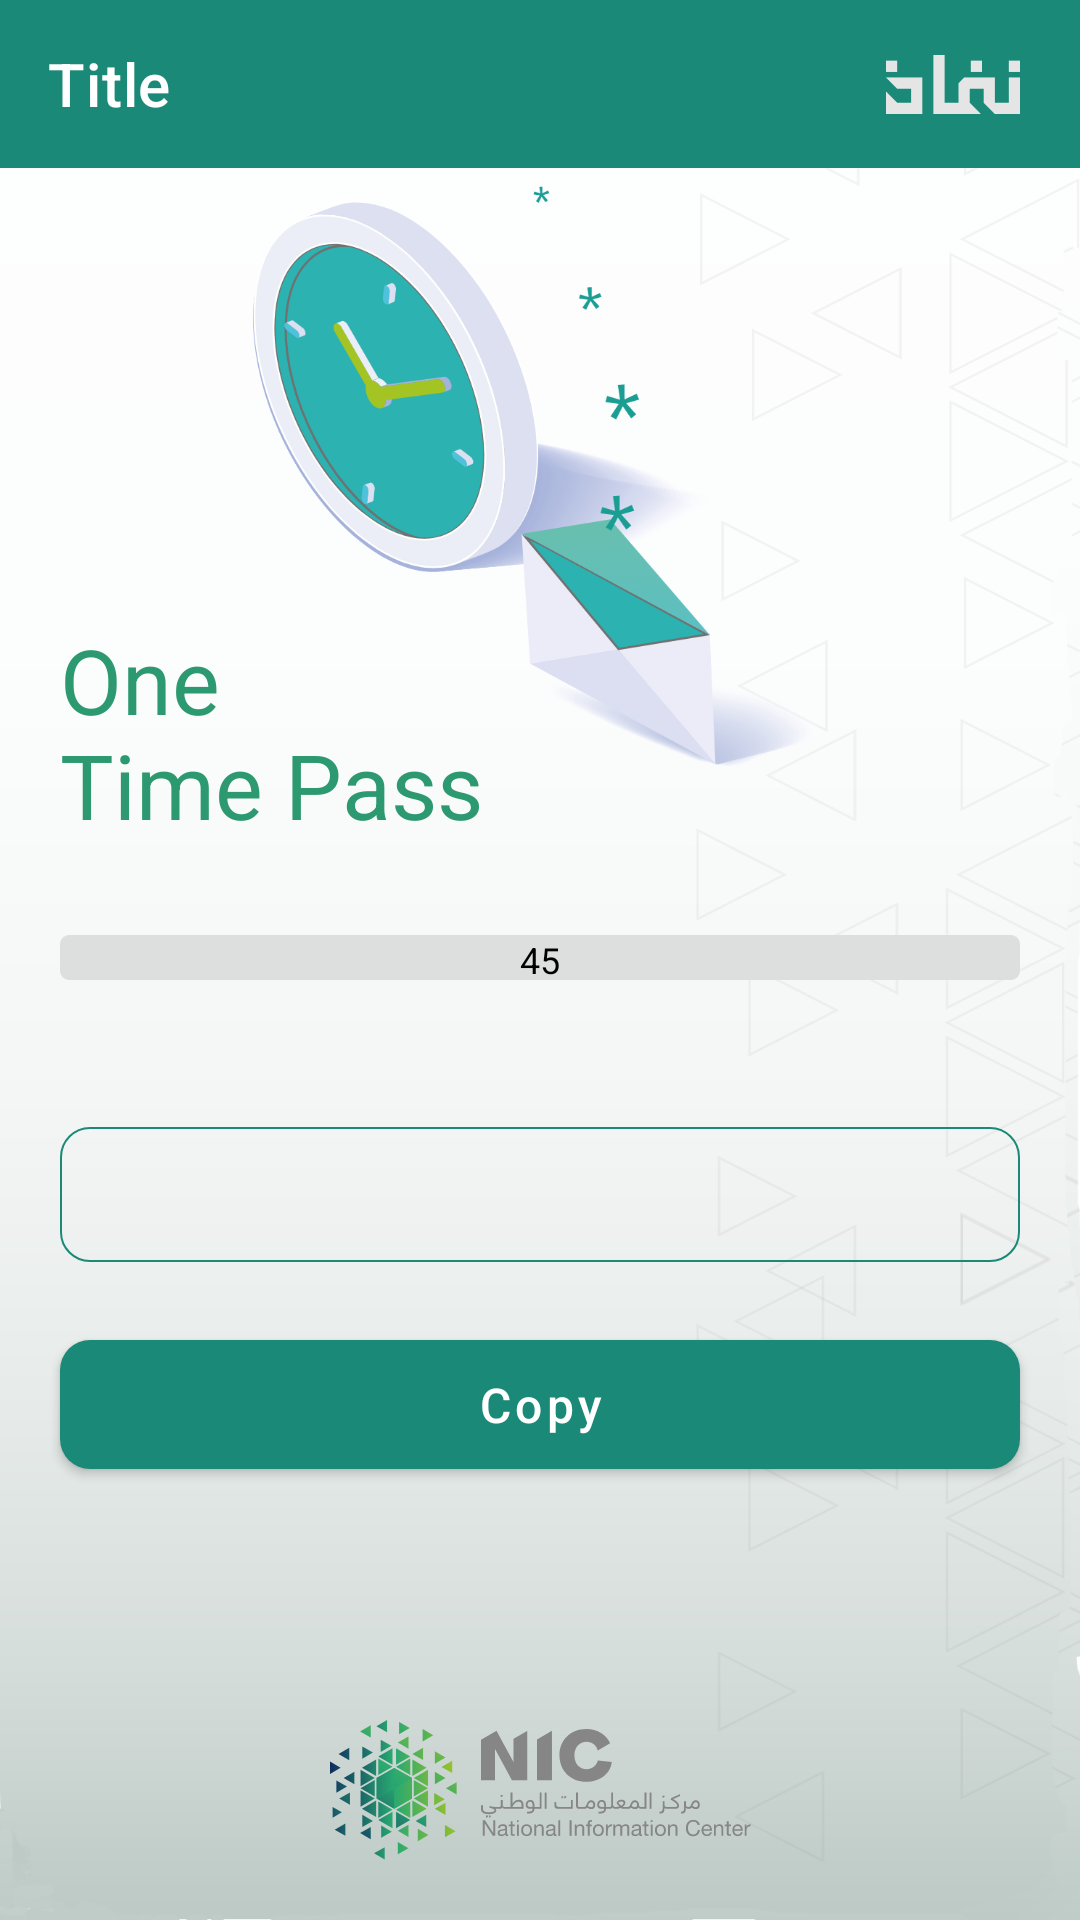

Layout XML and referenced resources for this Android screen:
<!-- AndroidManifest.xml: activity theme AppTheme.NoTransition -->
<!-- res/layout/activity_generator_otp.xml -->
<?xml version="1.0" encoding="utf-8"?>
<RelativeLayout
    xmlns:android="http://schemas.android.com/apk/res/android"
    android:layout_width="match_parent"
    android:layout_height="match_parent"
    android:background="@android:color/white"
    xmlns:app="http://schemas.android.com/apk/res-auto">

    <include
        layout="@layout/layout_background"
        android:layout_width="match_parent"
        android:layout_height="match_parent" />
    <include
        android:id="@+id/c_toolbar"
        layout="@layout/layout_toolbar"
        android:layout_width="match_parent"
        android:layout_height="wrap_content" />

    <LinearLayout
        android:id="@+id/llAnimParent"
        android:layout_below="@id/c_toolbar"
        android:layout_width="match_parent"
        android:layout_height="match_parent"
        android:orientation="vertical">
        <ImageView
            android:id="@+id/imgOneTime"
            android:layout_width="match_parent"
            android:layout_height="200dp"
            android:src="@drawable/onetime"/>
        <TextView
            android:id="@+id/txtOneTime"
            android:textColor="@color/hintColor"
            android:textSize="30sp"
            android:text="@string/one_time_pass_otp"
            android:layout_marginStart="@dimen/margin_or_padding_20"
            android:layout_marginTop="-50dp"
            android:layout_width="wrap_content"
            android:layout_height="wrap_content" />

        <RelativeLayout
            android:layout_marginHorizontal="@dimen/margin_or_padding_20"
            android:layout_marginTop="30dp"
            android:layout_width="match_parent"
            android:layout_height="15dp">
            <ProgressBar
                android:id="@+id/otpProgress"
                android:progressDrawable="@drawable/horizontal_progressbar"
                style="?android:attr/progressBarStyleHorizontal"
                android:layout_width="match_parent"
                android:layout_height="match_parent"/>
            <TextView
                android:id="@+id/txtProgress"
                android:textColor="#000000"
                android:textSize="@dimen/font_size_12"
                android:text="45"
                android:layout_centerInParent="true"
                android:layout_width="wrap_content"
                android:layout_height="wrap_content" />
        </RelativeLayout>

        <TextView
            android:id="@+id/txtDescOtp"
            android:textColor="#5E5F5F"
            android:layout_gravity="center_horizontal"
            android:layout_marginTop="@dimen/font_size_10"
            android:layout_width="wrap_content"
            android:layout_height="wrap_content" />

        <com.google.android.material.textfield.TextInputLayout
            style="@style/Widget.MaterialComponents.TextInputLayout.OutlinedBox.Dense"
            android:layout_width="match_parent"
            android:layout_height="@dimen/input_height"
            android:layout_marginTop="@dimen/margin_or_padding_20"
            android:layout_marginHorizontal="@dimen/margin_or_padding_20"
            app:boxStrokeColor="@color/hintColor"
            app:boxStrokeWidth="0.8dp"
            app:hintEnabled="false"
            app:shapeAppearance="@style/Theme.OutlinedTextInputLayout.RoundCorner">

            <com.google.android.material.textfield.TextInputEditText
                android:id="@+id/txtOTP"
                android:layout_width="match_parent"
                android:textColorHint="@color/hintColor"
                android:layout_height="match_parent"
                android:paddingVertical="0dp"
                android:textColor="@color/hintColor"
                android:textSize="20sp"
                android:gravity="center"
                android:enabled="false"
                android:singleLine="true" />

        </com.google.android.material.textfield.TextInputLayout>

        <com.google.android.material.button.MaterialButton
            android:id="@+id/btCopy"
            style="?buttonStyle"
            app:shapeAppearance="@style/Theme.OutlinedTextInputLayout.RoundCorner"
            android:layout_gravity="center_horizontal"
            android:layout_marginHorizontal="@dimen/margin_or_padding_20"
            android:layout_width="match_parent"
            android:layout_height="@dimen/bt_height"
            android:paddingStart="@dimen/margin_or_padding_20"
            android:paddingEnd="@dimen/margin_or_padding_20"
            android:layout_marginTop="@dimen/margin_or_padding_20"
            android:text="@string/copy"
            android:textAllCaps="false"
            android:textSize="@dimen/font_size_16" />
    </LinearLayout>
</RelativeLayout>
<!-- res/layout/layout_background.xml (included above) -->
<?xml version="1.0" encoding="utf-8"?>
<androidx.constraintlayout.widget.ConstraintLayout xmlns:android="http://schemas.android.com/apk/res/android"
    android:layout_width="match_parent"
    android:layout_height="match_parent"
    android:background="@drawable/bg"
    xmlns:app="http://schemas.android.com/apk/res-auto">
    <ImageView
        android:id="@+id/img_saudi_arabian_vector"
        android:layout_width="match_parent"
        android:layout_height="wrap_content"
        android:contentDescription="@string/image_description"
        android:src="@drawable/logo"
        android:layout_marginBottom="@dimen/margin_or_padding_20"
        app:layout_constraintBottom_toBottomOf="parent" />

</androidx.constraintlayout.widget.ConstraintLayout>
<!-- res/layout/layout_toolbar.xml (included above) -->
<?xml version="1.0" encoding="utf-8"?>
<androidx.constraintlayout.widget.ConstraintLayout xmlns:android="http://schemas.android.com/apk/res/android"
    xmlns:app="http://schemas.android.com/apk/res-auto"
    xmlns:tools="http://schemas.android.com/tools"
    android:layout_width="match_parent"
    android:layout_height="wrap_content"
    android:orientation="vertical">

    <androidx.appcompat.widget.Toolbar
        android:id="@+id/toolbar_common"
        android:layout_width="match_parent"
        android:layout_height="@dimen/abc_action_bar_default_height_material"
        android:background="@color/colorPrimary"
        android:minHeight="@dimen/abc_action_bar_default_height_material"
        app:contentInsetStartWithNavigation="0dp"
        app:layout_constraintStart_toStartOf="parent"
        app:layout_constraintTop_toTopOf="parent"
        app:navigationIcon="@drawable/ic_arrow_back_white_24dp"
        app:titleTextColor="@android:color/white"
        tools:title="Title">

        <ImageView
            android:layout_width="wrap_content"
            android:layout_height="wrap_content"
            android:layout_gravity="end|center"
            android:layout_marginEnd="@dimen/img_nafadh_logo_white_end_margin"
            android:layout_marginBottom="@dimen/margin_or_padding_16"
            android:contentDescription="@string/image_description"
            android:scaleType="fitXY"
            android:src="@drawable/nafadh_logo_grey"
            app:layout_constraintBottom_toBottomOf="parent"
            app:layout_constraintEnd_toEndOf="parent" />

    </androidx.appcompat.widget.Toolbar>

</androidx.constraintlayout.widget.ConstraintLayout>
<!-- resources referenced by this layout -->
<resources>
  <color name="colorPrimary">#1A8978</color>
  <color name="hintColor">#2C9970</color>
  <dimen name="bt_height">55dp</dimen>
  <dimen name="font_size_10">10sp</dimen>
  <dimen name="font_size_12">12sp</dimen>
  <dimen name="font_size_16">16sp</dimen>
  <dimen name="img_nafadh_logo_white_end_margin">20dp</dimen>
  <dimen name="input_height">45dp</dimen>
  <dimen name="margin_or_padding_16">16dp</dimen>
  <dimen name="margin_or_padding_20">20dp</dimen>
  <!-- drawable bg: png bitmap (drawable-xxhdpi, 93321 bytes) -->
  <!-- drawable horizontal_progressbar (drawable) -->
  <?xml version="1.0" encoding="utf-8"?>
  <layer-list xmlns:android="http://schemas.android.com/apk/res/android">
      <item android:id="@android:id/background">
          <shape>
              <corners android:radius="3dp"/>
              <solid android:color="@color/colorProgress"/>
          </shape>
      </item>
  
      <item android:id="@android:id/progress"
          android:top="1dp"
          android:bottom="1dp"
          android:left="1dp"
          android:right="1dp">
  
          <scale android:scaleWidth="100%">
              <shape>
                  <corners android:radius="3dp"/>
                  <solid android:color="#B0AFAF"/>
              </shape>
          </scale>
      </item>
  </layer-list>
  <!-- drawable logo: png bitmap (drawable-xxhdpi, 23594 bytes) -->
  <!-- drawable nafadh_logo_grey: png bitmap (drawable-hdpi, 516 bytes) -->
  <!-- drawable onetime: png bitmap (drawable-xxhdpi, 152172 bytes) -->
  <string name="copy">Copy</string>
  <string name="image_description">Image</string>
  <string name="one_time_pass_otp">One\nTime Pass</string>
  <style name="Theme.OutlinedTextInputLayout.RoundCorner" parent="Widget.MaterialComponents.TextInputLayout.OutlinedBox.Dense">
          <item name="cornerSize">10dp</item>
      </style>
  <style name="AppTheme.NoTransition">
          <item name="android:windowDisablePreview">true</item>
      </style>
  <color name="colorProgress">#DDDEDE</color>
</resources>
